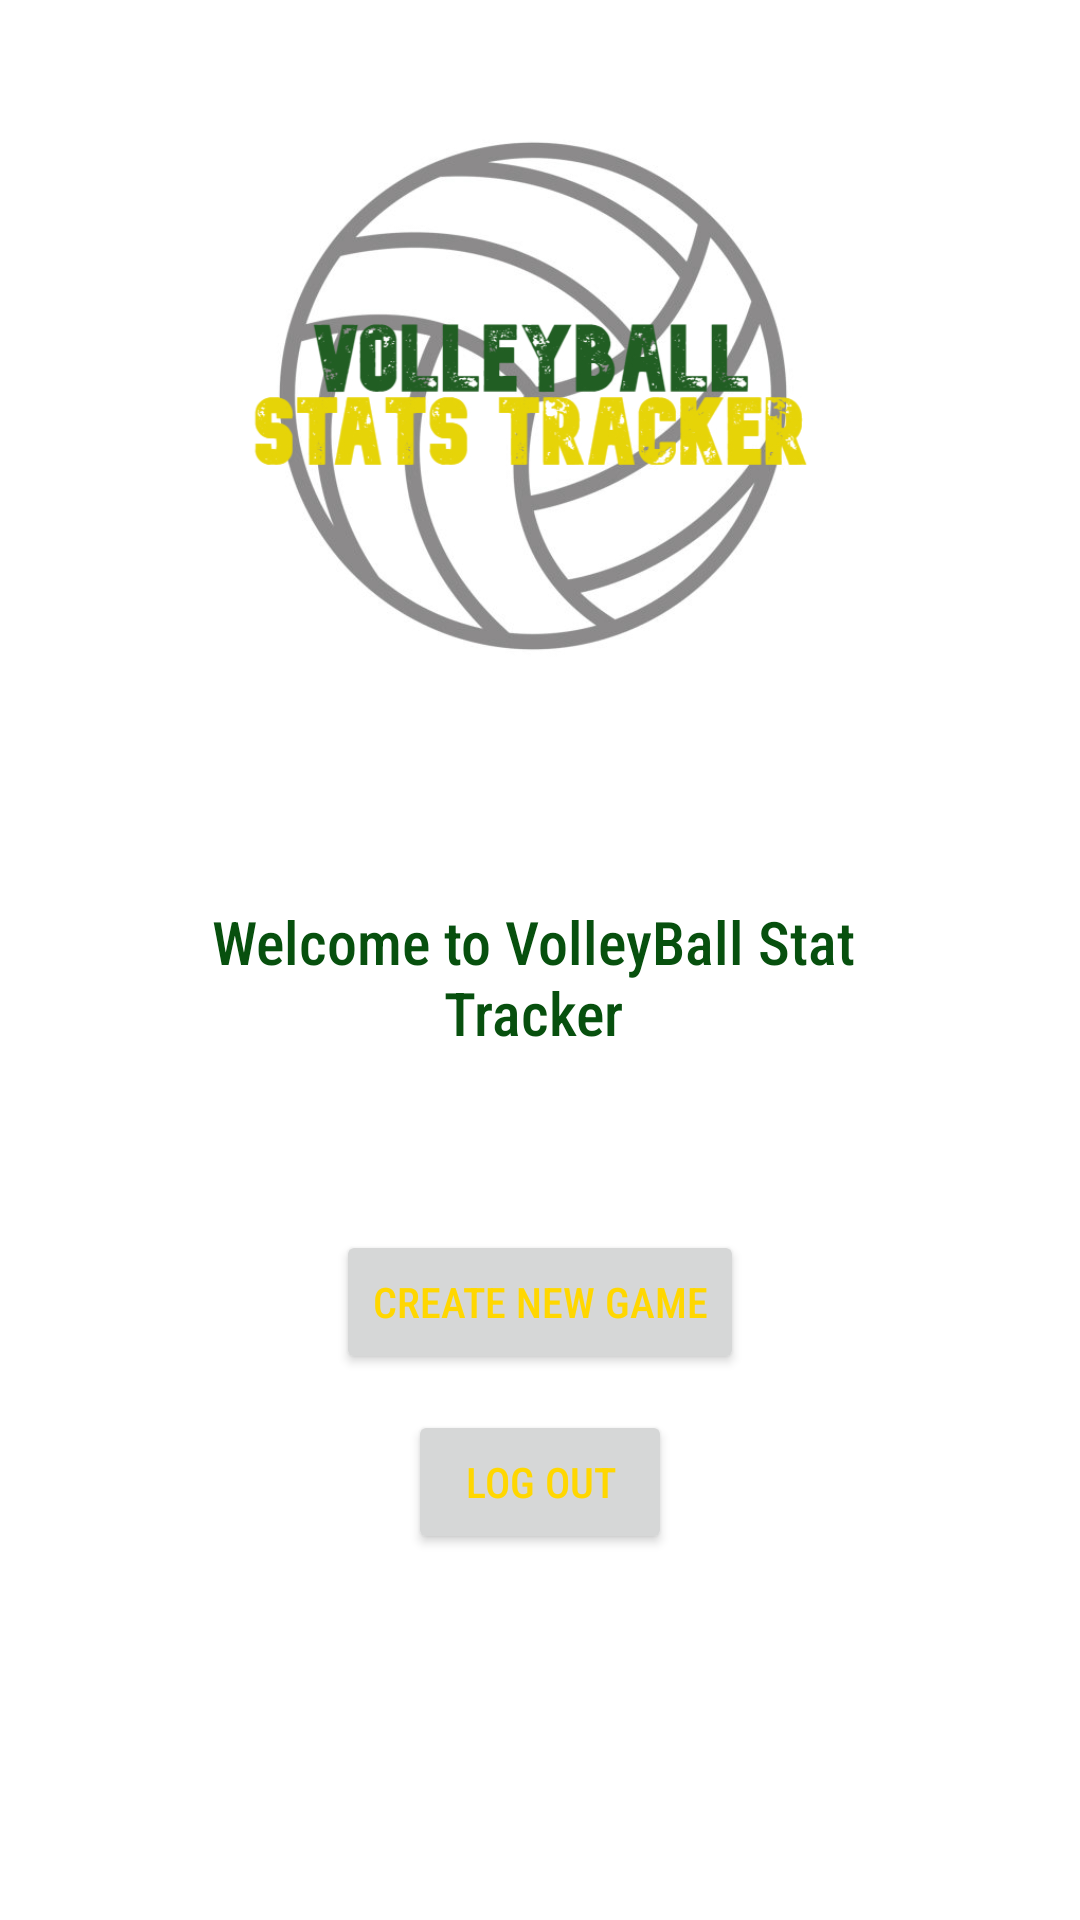

Produce the Android XML layout that renders to this screen, including the resource entries it uses.
<!-- AndroidManifest.xml: application theme Theme.VolleyballApp -->
<!-- res/layout/fragment_second_home.xml -->
<?xml version="1.0" encoding="utf-8"?>
<androidx.constraintlayout.widget.ConstraintLayout
    xmlns:android="http://schemas.android.com/apk/res/android"
    xmlns:app="http://schemas.android.com/apk/res-auto"
    xmlns:tools="http://schemas.android.com/tools"
    android:layout_width="match_parent"
    android:layout_height="match_parent"
    tools:context=".MainActivity">

    <ImageView
        android:id="@+id/imageView"
        android:layout_width="0dp"
        android:layout_height="0dp"
        app:layout_constraintWidth_percent=".6"
        app:layout_constraintHeight_percent=".4"
        android:layout_marginStart="80dp"
        android:layout_marginTop="4dp"
android:onClick="test"
        app:layout_constraintRight_toLeftOf="@id/guideline4"
        app:layout_constraintTop_toTopOf="parent"

        app:srcCompat="@drawable/volleyballlogo" />

    <androidx.constraintlayout.widget.Guideline
        android:id="@+id/guideline2"
        android:layout_width="wrap_content"
        android:layout_height="wrap_content"
        android:orientation="vertical"
        app:layout_constraintGuide_percent="0.5" />

    <androidx.constraintlayout.widget.Guideline
        android:id="@+id/guideline4"
        android:layout_width="wrap_content"
        android:layout_height="wrap_content"
        android:orientation="vertical"
        app:layout_constraintGuide_percent="0.7931873" />

    <Button
        android:id="@+id/logOut"
        android:layout_width="wrap_content"
        android:layout_height="wrap_content"
        android:fontFamily="sans-serif-condensed-medium"

        android:layout_marginStart="157dp"
    app:layout_constraintLeft_toRightOf="@id/guideline9"
        android:layout_marginTop="210dp"
        android:layout_marginEnd="157dp"
        android:onClick="logOut"
        android:text="Log out"
        android:textColor="@color/gold"
        app:layout_constraintEnd_toEndOf="parent"
        app:layout_constraintStart_toStartOf="parent"
        app:layout_constraintTop_toBottomOf="@id/imageView" />
    <Button
        android:id="@+id/homeNewGame"
        android:layout_width="wrap_content"
        android:layout_height="wrap_content"


        android:layout_marginStart="157dp"
        app:layout_constraintLeft_toRightOf="@id/guideline9"
        android:layout_marginTop="150dp"
        android:layout_marginEnd="157dp"
        android:onClick="homeNewGame"
        android:text="Create New Game"
        android:fontFamily="sans-serif-condensed-medium"
        android:textColor="@color/gold"
        app:layout_constraintEnd_toEndOf="parent"
        app:layout_constraintStart_toStartOf="parent"
        app:layout_constraintTop_toBottomOf="@id/imageView" />

    <androidx.constraintlayout.widget.Guideline
        android:id="@+id/guideline9"
        android:layout_width="wrap_content"
        android:layout_height="wrap_content"
        android:orientation="vertical"
        app:layout_constraintGuide_begin="157dp" />

    <TextView
        android:id="@+id/welcome"
        android:layout_width="0dp"
        android:layout_height="0dp"
        app:layout_constraintWidth_percent=".6"
        app:layout_constraintHeight_percent=".08"
        app:layout_constraintRight_toRightOf="@id/imageView"
        app:layout_constraintTop_toBottomOf="@id/imageView"
        android:layout_marginTop="40dp"
        android:text="Welcome to VolleyBall Stat Tracker"
        android:gravity="center"
        android:textSize="20dp"
        android:fontFamily="sans-serif-condensed-medium"
        android:textColor="@color/green"
        tools:layout_editor_absoluteX="176dp"
        tools:layout_editor_absoluteY="357dp" />

</androidx.constraintlayout.widget.ConstraintLayout>
<!-- resources referenced by this layout -->
<resources>
  <color name="gold">#ffd700</color>
  <color name="green">#07500E</color>
  <!-- drawable volleyballlogo: jpg bitmap (drawable, 135269 bytes) -->
  <style name="Theme.VolleyballApp" parent="Theme.MaterialComponents.DayNight.NoActionBar">
          
          <item name="colorPrimary">@color/green</item>
          <item name="colorPrimaryVariant">@color/lightgreen</item>
          <item name="colorOnPrimary">@color/black</item>
          
          <item name="colorSecondary">@color/gold</item>
          <item name="colorSecondaryVariant">@color/secondaryYellow</item>
          <item name="colorOnSecondary">@color/black</item>
          
          <item name="android:statusBarColor" tools:targetApi="l">?attr/colorPrimaryVariant</item>
          
      </style>
  <color name="lightgreen">#008000</color>
  <color name="black">#FF000000</color>
  <color name="secondaryYellow">#fff438</color>
</resources>
